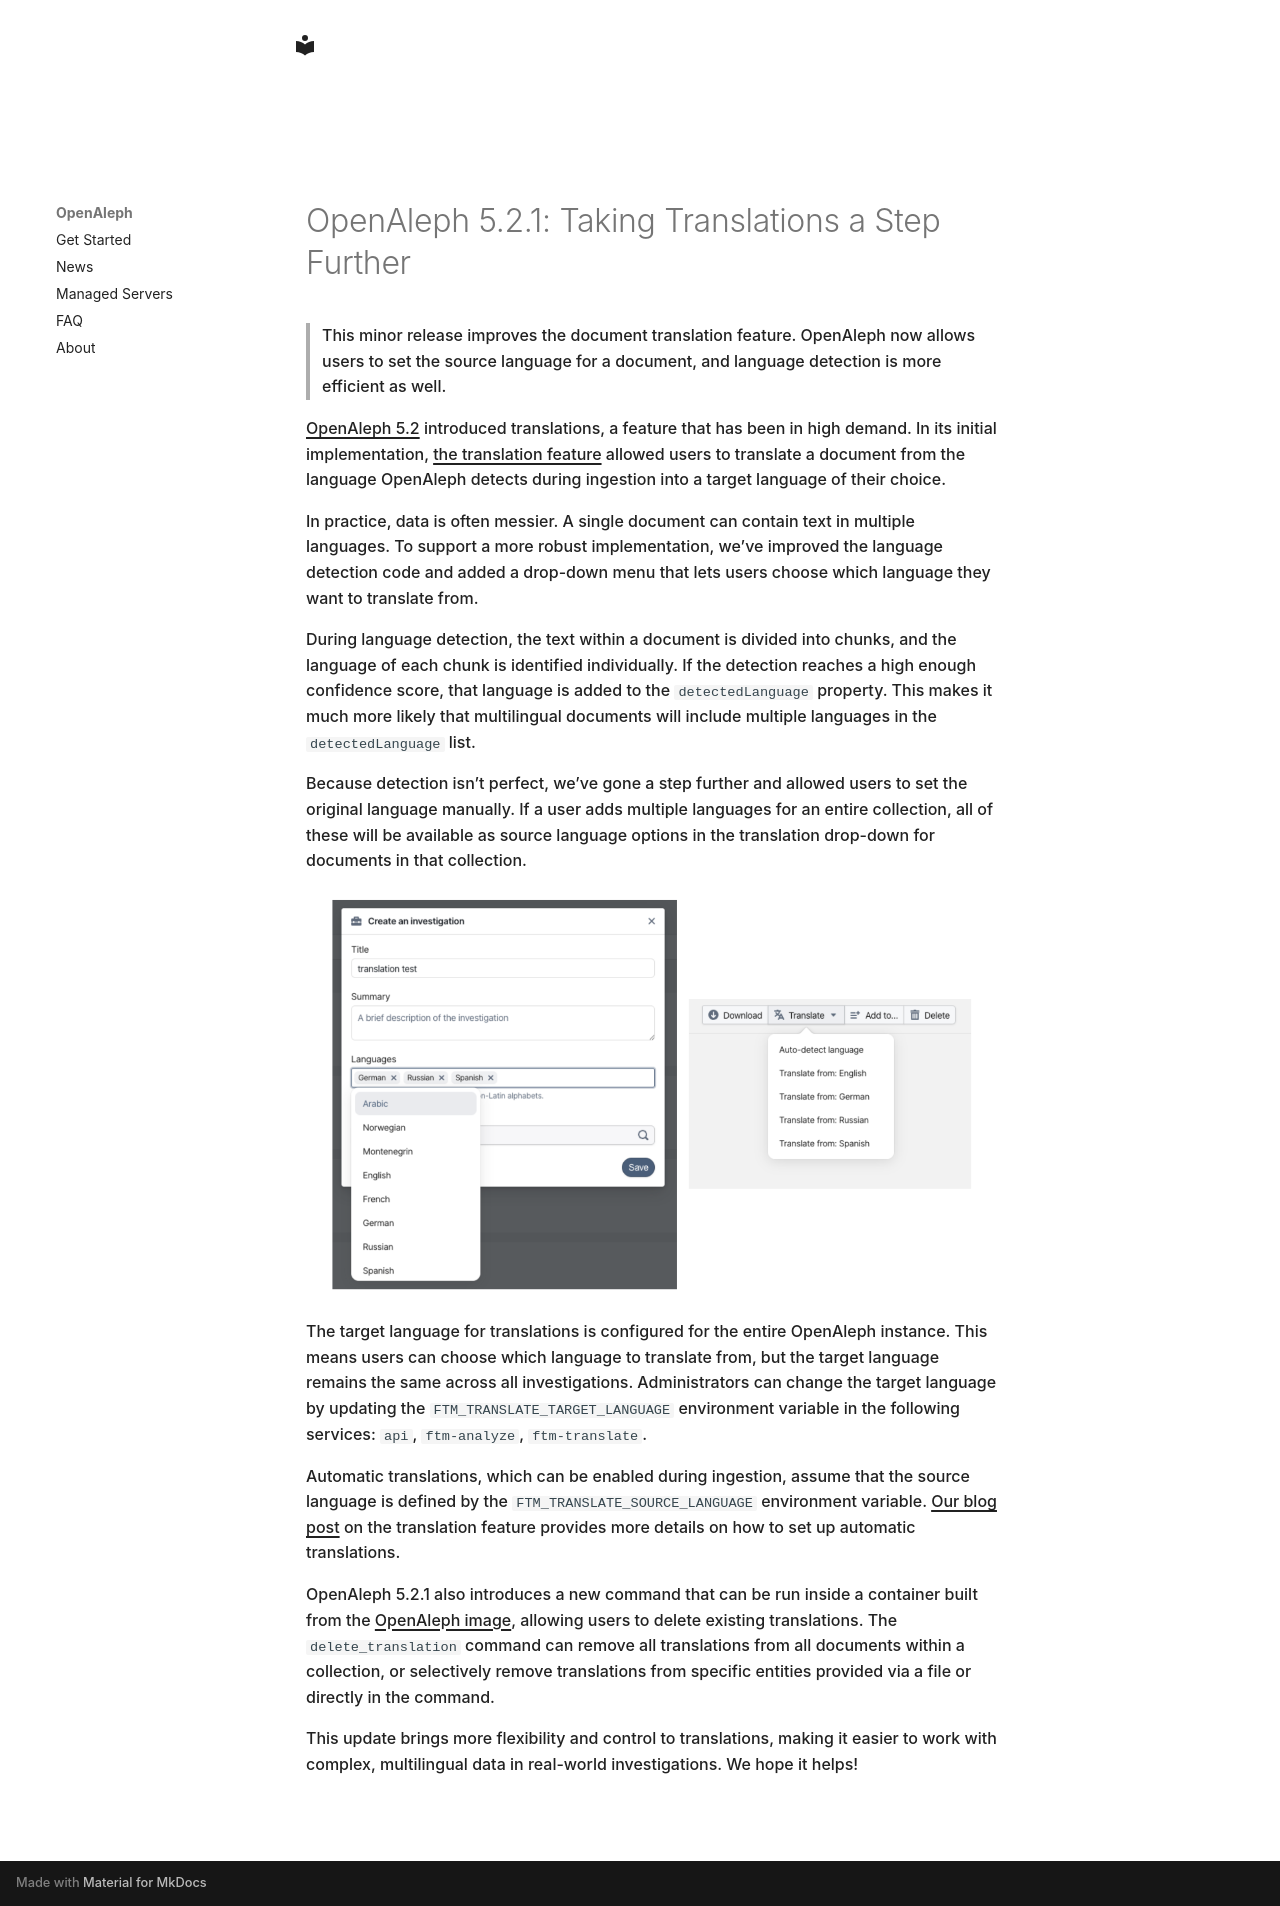

repository: openaleph/openaleph.org · page: blog/posts/2026-04-08-openaleph-5-2-1-taking-translations-a-step-further/index.html · generator: mkdocs

---
date: 2026-04-08
---

# OpenAleph 5.2.1: Taking Translations a Step Further

> This minor release improves the document translation feature. OpenAleph now allows users to set the source language for a document, and language detection is more efficient as well. 

<!-- more -->

[OpenAleph 5.2](./2026-03-09-openaleph-5-2-strengthening-email-and-breaking-language-barriers.md) introduced translations, a feature that has been in high demand. In its initial implementation, [the translation feature](./2026-03-09-in-platform-translation-for-sensitive-documents.md) allowed users to translate a document from the language OpenAleph detects during ingestion into a target language of their choice.

In practice, data is often messier. A single document can contain text in multiple languages. To support a more robust implementation, we’ve improved the language detection code and added a drop-down menu that lets users choose which language they want to translate from.

During language detection, the text within a document is divided into chunks, and the language of each chunk is identified individually. If the detection reaches a high enough confidence score, that language is added to the `detectedLanguage` property. This makes it much more likely that multilingual documents will include multiple languages in the `detectedLanguage` list.

Because detection isn’t perfect, we’ve gone a step further and allowed users to set the original language manually. If a user adds multiple languages for an entire collection, all of these will be available as source language options in the translation drop-down for documents in that collection.

![](../../assets/blogs/taking-translations-1.png)

The target language for translations is configured for the entire OpenAleph instance. This means users can choose which language to translate from, but the target language remains the same across all investigations. Administrators can change the target language by updating the `FTM_TRANSLATE_TARGET_LANGUAGE` environment variable in the following services: `api`, `ftm-analyze`, `ftm-translate`. 

Automatic translations, which can be enabled during ingestion, assume that the source language is defined by the `FTM_TRANSLATE_SOURCE_LANGUAGE` environment variable. [Our blog post](https://openaleph.org/blog/2026/03/In-Platform-Translation-for-Sensitive-Documents/38401cf3-2455-4b0f-a8ea-95e38b97b2f2/) on the translation feature provides more details on how to set up automatic translations.

OpenAleph 5.2.1 also introduces a new command that can be run inside a container built from the [OpenAleph image](https://github.com/openaleph/openaleph/pkgs/container/openaleph), allowing users to delete existing translations. The `delete_translation` command can remove all translations from all documents within a collection, or selectively remove translations from specific entities provided via a file or directly in the command.

This update brings more flexibility and control to translations, making it easier to work with complex, multilingual data in real-world investigations. We hope it helps!
